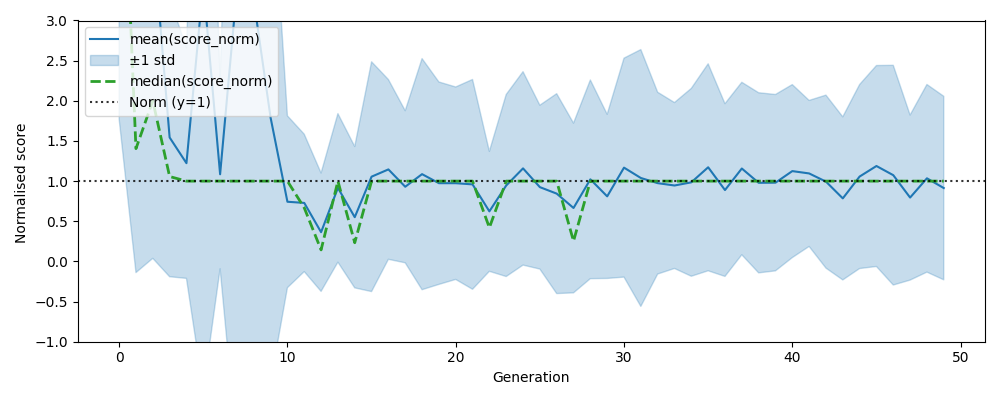

Values plotted in this chart, from the file beside it:
, gen, mean, median, std, n, lower, upper
0, 0, 6.9, 6.361, 5.128, 5000, 1.773, 12.03
1, 1, 3.332, 1.404, 3.471, 5000, -0.1393, 6.803
2, 2, 4.082, 2, 4.044, 5000, 0.03809, 8.126
3, 3, 1.544, 1.057, 1.734, 5000, -0.1907, 3.278
4, 4, 1.223, 1.0, 1.435, 5005, -0.2113, 2.658
5, 5, 3.452, 1.0, 5.056, 5005, -1.604, 8.508
6, 6, 1.085, 1.0, 1.177, 5005, -0.09157, 2.262
7, 7, 3.397, 1.0, 5.717, 5005, -2.321, 9.114
8, 8, 3.251, 1.0, 5.298, 5000, -2.048, 8.549
9, 9, 1.79, 1.0, 3.292, 5000, -1.502, 5.082
10, 10, 0.743, 1.0, 1.07, 5000, -0.3272, 1.813
11, 11, 0.7285, 0.6675, 0.8556, 5000, -0.1271, 1.584
12, 12, 0.364, 0.1437, 0.737, 5005, -0.373, 1.101
13, 13, 0.9155, 1.0, 0.925, 5005, -0.009459, 1.841
14, 14, 0.5508, 0.2327, 0.8803, 5000, -0.3295, 1.431
15, 15, 1.055, 1.0, 1.431, 5000, -0.3754, 2.486
16, 16, 1.146, 1.0, 1.12, 5000, 0.02616, 2.265
17, 17, 0.9298, 1.0, 0.9471, 5005, -0.0173, 1.877
18, 18, 1.087, 1.0, 1.439, 5000, -0.3522, 2.526
19, 19, 0.9741, 1.0, 1.261, 5000, -0.2864, 2.235
20, 20, 0.9739, 1.0, 1.198, 5000, -0.2244, 2.172
21, 21, 0.9594, 1.0, 1.306, 5005, -0.3468, 2.266
22, 22, 0.6235, 0.4199, 0.7468, 5000, -0.1233, 1.37
23, 23, 0.9452, 1.0, 1.133, 5005, -0.1881, 2.078
24, 24, 1.158, 1.0, 1.204, 5005, -0.04584, 2.363
25, 25, 0.925, 1.0, 1.02, 5000, -0.09513, 1.945
26, 26, 0.8442, 1.0, 1.245, 5005, -0.4004, 2.089
27, 27, 0.6653, 0.2528, 1.057, 5005, -0.3916, 1.722
28, 28, 1.022, 1.0, 1.237, 5000, -0.2149, 2.259
29, 29, 0.8101, 1.0, 1.022, 5000, -0.2119, 1.832
30, 30, 1.168, 1.0, 1.363, 5000, -0.1954, 2.531
31, 31, 1.039, 1.0, 1.599, 5000, -0.5602, 2.638
32, 32, 0.9746, 1.0, 1.132, 5005, -0.1575, 2.107
33, 33, 0.9453, 1.0, 1.033, 5000, -0.08788, 1.978
34, 34, 0.9849, 1.0, 1.17, 5000, -0.1848, 2.155
35, 35, 1.172, 1.0, 1.289, 5005, -0.1167, 2.461
36, 36, 0.8887, 1.0, 1.075, 5005, -0.1867, 1.964
37, 37, 1.157, 1.0, 1.074, 5000, 0.08285, 2.231
38, 38, 0.9789, 1.0, 1.122, 5000, -0.1427, 2.101
39, 39, 0.9804, 1.0, 1.098, 5005, -0.1177, 2.079
40, 40, 1.125, 1.0, 1.077, 5000, 0.04737, 2.202
41, 41, 1.096, 1.0, 0.9093, 5005, 0.1863, 2.005
42, 42, 0.9937, 1.0, 1.077, 5005, -0.08327, 2.071
43, 43, 0.7849, 1.0, 1.015, 5000, -0.2305, 1.8
44, 44, 1.057, 1.0, 1.146, 5000, -0.08872, 2.203
45, 45, 1.188, 1.0, 1.251, 5005, -0.06313, 2.439
46, 46, 1.074, 1.0, 1.368, 5005, -0.2941, 2.442
47, 47, 0.7951, 1.0, 1.028, 5000, -0.2327, 1.823
48, 48, 1.035, 1.0, 1.168, 5005, -0.1335, 2.203
49, 49, 0.9136, 1.0, 1.143, 5005, -0.2293, 2.056
